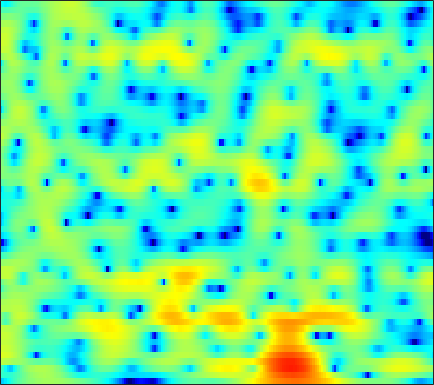

Source data for this figure (header and first rows):
-10.736, -10.013, -8.7143, -7.3379, -6.3485, -5.1536, -4.1014, -3.392, -2.5364, -1.7845, -1.1378, -0.70505, -0.18759, 0.26822, 0.56578, 0.91771, 1.2087, 1.3913, 1.6003, 1.7613, 1.8717, 1.9349, 1.966, 1.957
-4.345, -4.667, -4.958, -5.053, -4.978, -4.664, -4.137, -3.641, -2.892, -2.095, -1.309, -0.7474, -0.05262, 0.5599, 0.9597, 1.415, 1.777, 1.992, 2.197, 2.309, 2.332, 2.293, 2.165, 1.946
-3.021, -4.455, -6.796, -9.422, -10.84, -10.21, -7.682, -5.788, -3.671, -2.019, -0.726, 0.05635, 0.8942, 1.541, 1.914, 2.293, 2.554, 2.681, 2.757, 2.739, 2.623, 2.473, 2.187, 1.798
3.63, 3.357, 2.98, 2.616, 2.367, 2.082, 1.845, 1.681, 1.456, 1.185, 0.834, 0.508, 0.01049, -0.5459, -0.9631, -1.461, -1.801, -1.919, -1.911, -1.775, -1.617, -1.543, -1.561, -1.754
5.385, 5.266, 5.034, 4.717, 4.423, 3.953, 3.371, 2.856, 2.031, 1.022, -0.2425, -1.404, -3.339, -5.917, -8.514, -13.67, -21.25, -17.7, -11.75, -8.458, -6.463, -5.486, -4.678, -4.3
4.421, 4.411, 4.304, 4.09, 3.859, 3.455, 2.938, 2.489, 1.802, 1.019, 0.1454, -0.5516, -1.514, -2.466, -3.13, -3.853, -4.335, -4.521, -4.554, -4.427, -4.242, -4.12, -4.027, -4.05
3.709, 3.791, 3.776, 3.629, 3.438, 3.082, 2.612, 2.196, 1.562, 0.8723, 0.1349, -0.4259, -1.158, -1.831, -2.27, -2.735, -3.048, -3.189, -3.259, -3.235, -3.151, -3.076, -2.999, -2.989
4.06, 4.067, 3.973, 3.756, 3.521, 3.103, 2.553, 2.047, 1.23, 0.2331, -0.948, -1.945, -3.395, -4.868, -5.859, -6.707, -6.774, -6.36, -5.464, -4.5, -3.625, -3.055, -2.434, -1.967
3.916, 3.646, 3.345, 3.113, 2.965, 2.761, 2.469, 2.138, 1.472, 0.5095, -0.8326, -2.156, -4.496, -7.803, -11.23, -16.16, -13.57, -10.2, -7.038, -4.904, -3.428, -2.6, -1.771, -1.154
-0.1365, -2.026, -3.184, -1.953, -0.4844, 1.193, 2.325, 2.848, 3.153, 3.064, 2.623, 2.103, 1.245, 0.3036, -0.3565, -1.079, -1.518, -1.663, -1.691, -1.639, -1.511, -1.428, -1.344, -1.274
0.3532, -1.122, -1.962, -0.9807, 0.2914, 1.877, 3.047, 3.642, 4.104, 4.229, 4.066, 3.772, 3.189, 2.395, 1.68, 0.5763, -0.6995, -1.744, -3.253, -4.763, -5.979, -6.474, -6.592, -6.388
3.151, 2.934, 2.81, 2.837, 2.948, 3.148, 3.346, 3.448, 3.466, 3.322, 3.009, 2.652, 1.973, 1.066, 0.2082, -1.218, -3.065, -4.815, -7.852, -12.3, -19.36, -21.75, -15.55, -11.99
2.222, 2.312, 2.464, 2.624, 2.733, 2.849, 2.922, 2.929, 2.865, 2.698, 2.414, 2.119, 1.6, 0.9416, 0.3492, -0.576, -1.657, -2.546, -3.763, -4.934, -5.822, -6.248, -6.494, -6.456
-0.4542, 0.04441, 0.6654, 1.197, 1.521, 1.83, 2.004, 2.061, 2.06, 1.987, 1.843, 1.708, 1.485, 1.214, 0.9758, 0.611, 0.2062, -0.1304, -0.5908, -1.049, -1.485, -1.777, -2.135, -2.461
-4.098, -2.474, -0.9106, 0.1077, 0.583, 0.9234, 0.9777, 0.8866, 0.6539, 0.4274, 0.2949, 0.2908, 0.4287, 0.6469, 0.8261, 1.02, 1.146, 1.171, 1.124, 0.9925, 0.7723, 0.5719, 0.2591, -0.1107
-1.504, -0.2565, 0.9152, 1.562, 1.678, 1.385, 0.5471, -0.4742, -2.377, -4.668, -6.015, -5.422, -3.392, -1.432, -0.2924, 0.7928, 1.46, 1.757, 1.935, 1.932, 1.805, 1.634, 1.318, 0.9082
3.358, 3.635, 3.847, 3.821, 3.605, 2.945, 1.798, 0.5719, -1.651, -4.404, -6.211, -5.527, -3.294, -1.366, -0.3739, 0.412, 0.6525, 0.5706, 0.2204, -0.2538, -0.6466, -0.8481, -0.9856, -1.15
3.522, 3.639, 3.714, 3.672, 3.564, 3.284, 2.855, 2.462, 1.899, 1.353, 0.9499, 0.7515, 0.5805, 0.387, 0.1184, -0.5317, -1.659, -2.949, -5.446, -9.241, -13.24, -12.34, -8.593, -5.998
0.9514, 1.16, 1.445, 1.692, 1.845, 2.01, 2.118, 2.147, 2.131, 2.063, 1.926, 1.772, 1.483, 1.064, 0.627, -0.1785, -1.271, -2.32, -4.005, -5.812, -6.952, -6.832, -5.618, -4.166
-4.126, -3.716, -3.053, -2.297, -1.729, -1.001, -0.3544, 0.06028, 0.5059, 0.8344, 1.038, 1.118, 1.124, 1.015, 0.8679, 0.587, 0.2306, -0.06202, -0.4352, -0.7209, -0.8549, -0.8281, -0.629, -0.2936
-12.5, -11.8, -10.04, -7.921, -6.43, -4.711, -3.32, -2.467, -1.558, -0.8868, -0.3977, -0.1243, 0.135, 0.303, 0.3959, 0.4951, 0.5795, 0.6461, 0.7494, 0.8798, 1.04, 1.177, 1.374, 1.575
-24.84, -22.62, -15.54, -11.03, -8.665, -6.282, -4.539, -3.55, -2.558, -1.88, -1.45, -1.252, -1.089, -0.9505, -0.8234, -0.5606, -0.1804, 0.1735, 0.6841, 1.197, 1.669, 1.981, 2.317, 2.557
-9.731, -9.209, -8.056, -6.568, -5.435, -4.076, -2.955, -2.324, -1.788, -1.601, -1.78, -2.162, -2.925, -3.787, -4.226, -4.06, -2.941, -1.797, -0.253, 1.07, 2.098, 2.671, 3.192, 3.459
-6.367, -5.692, -4.548, -3.378, -2.518, -1.511, -0.7296, -0.3203, -0.07992, -0.2561, -0.948, -1.893, -4.015, -7.879, -13.47, -17.45, -7.446, -3.676, -0.4638, 1.626, 2.992, 3.652, 4.129, 4.194
-10.9, -8.54, -6.013, -4.065, -2.893, -1.644, -0.7219, -0.2253, 0.1972, 0.3331, 0.1846, -0.09205, -0.6258, -1.166, -1.391, -1.2, -0.3739, 0.4754, 1.643, 2.627, 3.324, 3.627, 3.71, 3.404
-10.98, -9.112, -6.982, -5.252, -4.178, -2.989, -2.033, -1.461, -0.8437, -0.3733, -0.01576, 0.1871, 0.4276, 0.6632, 0.8706, 1.214, 1.615, 1.94, 2.359, 2.697, 2.894, 2.918, 2.753, 2.329
-7.28, -6.802, -6.04, -5.233, -4.651, -3.92, -3.251, -2.768, -2.168, -1.586, -1.008, -0.5791, -0.02237, 0.5078, 0.8838, 1.352, 1.765, 2.039, 2.324, 2.521, 2.603, 2.58, 2.433, 2.138
-6.436, -6.226, -5.896, -5.558, -5.341, -5.117, -4.908, -4.705, -4.284, -3.638, -2.797, -2.077, -1.11, -0.2028, 0.4002, 1.071, 1.603, 1.905, 2.201, 2.384, 2.477, 2.497, 2.458, 2.351
-7.678, -7.051, -6.371, -6.045, -6.126, -6.687, -7.772, -8.865, -9.809, -8.785, -6.295, -4.394, -2.258, -0.6271, 0.2979, 1.174, 1.718, 1.942, 2.083, 2.087, 2.06, 2.065, 2.13, 2.259
-9.557, -7.027, -5.073, -4.276, -4.235, -4.959, -6.692, -8.837, -12.11, -10.39, -5.925, -3.306, -0.8039, 0.8701, 1.667, 2.264, 2.346, 2.102, 1.405, 0.4173, -0.5393, -0.92, -0.6348, 0.3078
-2.696, -2.11, -1.442, -1.007, -0.8658, -0.9003, -1.073, -1.154, -1.057, -0.5582, 0.2831, 0.9964, 1.886, 2.532, 2.792, 2.753, 2.193, 1.358, -0.5305, -3.711, -9.836, -23.7, -11.32, -4.764
0.1308, 0.03123, -0.0943, -0.1736, -0.2316, -0.2505, -0.1817, -0.04958, 0.2505, 0.6693, 1.179, 1.567, 2.031, 2.344, 2.449, 2.321, 1.867, 1.29, 0.2162, -1.104, -2.381, -3.037, -3.19, -2.751
0.6747, 0.2427, -0.3997, -1.052, -1.5, -1.921, -2.003, -1.811, -1.243, -0.4469, 0.4152, 1.039, 1.782, 2.346, 2.637, 2.831, 2.783, 2.612, 2.228, 1.674, 1.037, 0.522, -0.2057, -1.024
0.3138, -0.484, -1.856, -3.762, -5.478, -8.025, -9.461, -8.622, -6.062, -3.512, -1.417, -0.1243, 1.269, 2.341, 2.931, 3.504, 3.824, 3.896, 3.795, 3.484, 2.962, 2.444, 1.539, 0.3451
-0.4092, -1.258, -2.905, -5.218, -7.538, -11.39, -14.1, -12.69, -9.017, -5.858, -3.318, -1.74, -0.005503, 1.384, 2.211, 3.031, 3.562, 3.775, 3.827, 3.656, 3.263, 2.834, 2.091, 1.179
0.2601, -0.4622, -1.777, -3.398, -4.72, -6.488, -7.89, -8.403, -8.029, -6.55, -4.501, -2.914, -1.011, 0.5541, 1.493, 2.418, 2.995, 3.229, 3.299, 3.108, 2.714, 2.303, 1.671, 0.9812
2.499, 1.827, 0.6303, -0.9646, -2.513, -5.242, -9.388, -14.89, -24.07, -10.9, -5.585, -3.036, -0.5838, 1.12, 2.038, 2.852, 3.271, 3.348, 3.168, 2.676, 1.919, 1.216, 0.1722, -0.8515
3.776, 3.325, 2.528, 1.502, 0.5699, -0.8312, -2.296, -3.157, -3.455, -2.609, -1.186, -0.0979, 1.155, 2.076, 2.541, 2.862, 2.854, 2.624, 2.007, 1.029, -0.3867, -1.795, -4.311, -7.704
2.75, 2.631, 2.417, 2.126, 1.889, 1.556, 1.263, 1.122, 1.074, 1.193, 1.419, 1.607, 1.799, 1.865, 1.792, 1.533, 1.052, 0.5506, -0.3171, -1.428, -2.834, -4.123, -6.24, -8.81
0.7358, 0.9958, 1.375, 1.733, 1.966, 2.212, 2.399, 2.496, 2.563, 2.559, 2.472, 2.334, 2.023, 1.556, 1.086, 0.2986, -0.6603, -1.442, -2.509, -3.493, -4.317, -4.787, -5.238, -5.487
-2.857, -1.842, -0.4391, 0.82, 1.596, 2.422, 3.016, 3.309, 3.52, 3.525, 3.329, 3.041, 2.464, 1.63, 0.804, -0.5864, -2.356, -3.953, -6.318, -8.288, -8.61, -7.79, -6.252, -4.846
-9.977, -6.027, -2.584, -0.2699, 0.999, 2.244, 3.065, 3.462, 3.738, 3.754, 3.525, 3.198, 2.548, 1.626, 0.7247, -0.8309, -2.934, -5.062, -9.077, -15.1, -14.67, -10.32, -6.425, -3.932
-5.298, -3.768, -1.846, -0.2295, 0.7278, 1.671, 2.277, 2.541, 2.657, 2.546, 2.243, 1.911, 1.34, 0.6523, 0.08184, -0.7845, -1.739, -2.475, -3.356, -3.875, -3.768, -3.306, -2.378, -1.396
-1.455, -0.8671, -0.09297, 0.5816, 0.9879, 1.339, 1.469, 1.405, 1.119, 0.6251, -0.01379, -0.5362, -1.188, -1.689, -1.926, -2.032, -1.962, -1.827, -1.573, -1.237, -0.8179, -0.4623, 0.03731, 0.498
0.3486, 0.687, 1.072, 1.313, 1.385, 1.313, 0.9973, 0.5721, -0.272, -1.48, -3.076, -4.499, -6.416, -7.512, -7.273, -5.853, -4.156, -3.009, -1.715, -0.6679, 0.1682, 0.6919, 1.249, 1.665
0.8291, 1.073, 1.319, 1.455, 1.44, 1.237, 0.7588, 0.1964, -0.8998, -2.49, -4.792, -7.23, -12.26, -19.58, -15.46, -9.245, -5.624, -3.746, -1.877, -0.5009, 0.5298, 1.118, 1.701, 2.089
-0.1722, 0.1406, 0.5587, 0.9105, 1.073, 1.081, 0.8405, 0.4822, -0.2457, -1.232, -2.421, -3.364, -4.455, -5.007, -4.908, -4.153, -3.046, -2.146, -1.014, -0.0285, 0.7781, 1.246, 1.692, 1.916
-3.439, -2.313, -0.7897, 0.3691, 0.9781, 1.434, 1.54, 1.406, 1.012, 0.4253, -0.2531, -0.7647, -1.373, -1.791, -1.898, -1.817, -1.45, -1.03, -0.3425, 0.4003, 1.079, 1.497, 1.854, 1.921
-8.121, -3.861, -0.5979, 1.282, 2.092, 2.634, 2.669, 2.44, 1.888, 1.12, 0.2419, -0.4409, -1.358, -2.233, -2.784, -3.307, -3.263, -2.803, -1.682, -0.3308, 0.907, 1.662, 2.323, 2.534
1.155, 1.704, 2.478, 2.994, 3.115, 2.905, 2.215, 1.429, 0.05246, -1.565, -3.217, -4.344, -5.643, -7.073, -8.637, -12.06, -17.09, -14.25, -7.854, -3.709, -0.9694, 0.4613, 1.727, 2.398
4.005, 4.005, 3.897, 3.541, 3.083, 2.084, 0.584, -0.9712, -3.813, -7.806, -13.33, -16.42, -14.18, -11.83, -11.18, -11.12, -10.82, -9.588, -6.807, -3.999, -1.732, -0.4044, 0.8749, 1.652
4.566, 4.566, 4.338, 3.832, 3.235, 2.106, 0.5575, -0.9419, -3.45, -6.499, -9.603, -10.99, -10.69, -9.345, -8.302, -7.133, -5.967, -5.017, -3.634, -2.234, -0.9337, -0.1064, 0.7517, 1.263
4.265, 4.365, 4.259, 3.893, 3.429, 2.596, 1.493, 0.5176, -0.9235, -2.436, -3.839, -4.715, -5.565, -5.973, -6.019, -5.725, -5.026, -4.276, -3.128, -1.923, -0.7986, -0.09913, 0.5995, 0.9703
3.547, 3.709, 3.731, 3.525, 3.24, 2.669, 1.895, 1.19, 0.09831, -1.17, -2.594, -3.773, -5.49, -7.356, -8.713, -9.646, -8.789, -7.276, -5.013, -3.008, -1.391, -0.4267, 0.5116, 1.071
2.076, 2.26, 2.361, 2.294, 2.144, 1.789, 1.268, 0.7569, -0.1013, -1.191, -2.579, -3.878, -6.131, -9.354, -13.01, -20.17, -15.04, -10.37, -6.352, -3.627, -1.666, -0.5399, 0.5944, 1.375
-0.3267, -0.1597, -0.02345, 0.04075, 0.02537, -0.06031, -0.2516, -0.4794, -0.918, -1.517, -2.3, -2.998, -4.045, -5.108, -5.768, -6.147, -5.722, -4.947, -3.611, -2.221, -0.9536, -0.1267, 0.8086, 1.553
-3.224, -3.22, -3.156, -2.973, -2.764, -2.425, -2.113, -1.934, -1.809, -1.829, -1.976, -2.152, -2.417, -2.662, -2.76, -2.73, -2.477, -2.146, -1.544, -0.8408, -0.102, 0.4403, 1.114, 1.711
-6.585, -7.383, -7.989, -7.575, -6.634, -5.16, -3.821, -3.017, -2.23, -1.751, -1.516, -1.468, -1.515, -1.604, -1.649, -1.621, -1.436, -1.184, -0.7298, -0.1794, 0.4108, 0.8474, 1.391, 1.877
